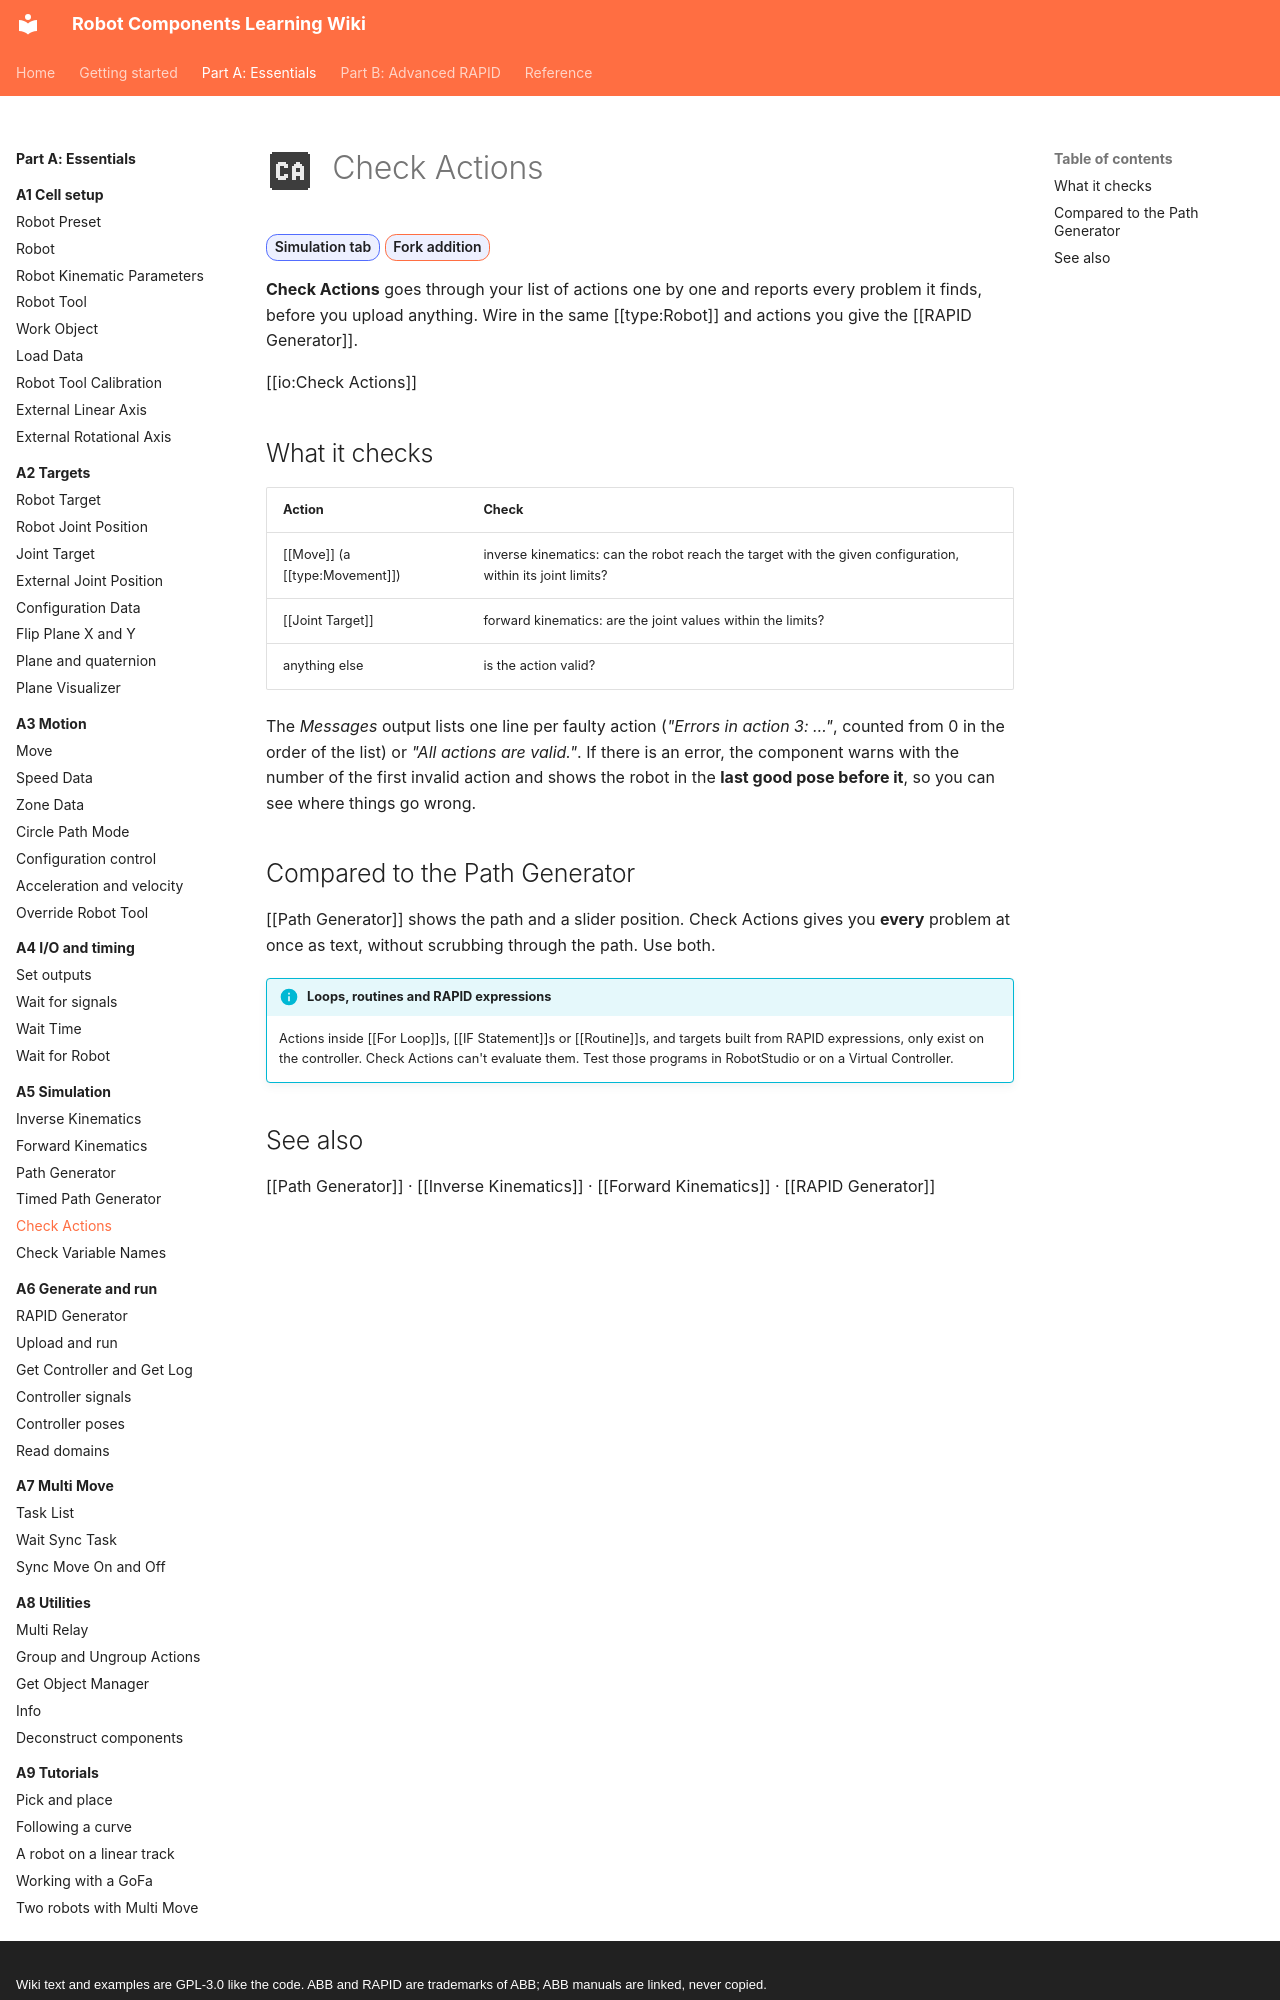

repository: jpdrude/RobotComponents · page: part-a/a5-simulation/check-actions/index.html · generator: mkdocs · copyright: Wiki text and examples are GPL-3.0 like the code. ABB and RAPID are trademarks of ABB; ABB manuals are linked, never copied.

---
title: Check Actions
description: Check every action of a program for reachability and joint limits before you generate code.
---

# ![](../../assets/icons/rc/check-actions.png){ .rc-icon--title } Check Actions

<span class="rc-badge">Simulation tab</span>
<span class="rc-badge rc-badge--fork">Fork addition</span>

**Check Actions** goes through your list of actions one by one and reports every problem it
finds, before you upload anything. Wire in the same [[type:Robot]] and actions you give the
[[RAPID Generator]].

[[io:Check Actions]]

## What it checks

| Action | Check |
|---|---|
| [[Move]] (a [[type:Movement]]) | inverse kinematics: can the robot reach the target with the given configuration, within its joint limits? |
| [[Joint Target]] | forward kinematics: are the joint values within the limits? |
| anything else | is the action valid? |

The *Messages* output lists one line per faulty action (*"Errors in action 3: …"*,
counted from 0 in the order of the list) or *"All actions are valid."*. If there is an
error, the component warns with the number of the first invalid action and shows the robot in
the **last good pose before it**, so you can see where things go wrong.

## Compared to the Path Generator

[[Path Generator]] shows the path and a slider position. Check Actions gives you **every**
problem at once as text, without scrubbing through the path. Use both.

!!! info "Loops, routines and RAPID expressions"
    Actions inside [[For Loop]]s, [[IF Statement]]s or [[Routine]]s, and targets built from
    RAPID expressions, only exist on the controller. Check Actions can't evaluate them. Test
    those programs in RobotStudio or on a Virtual Controller.
